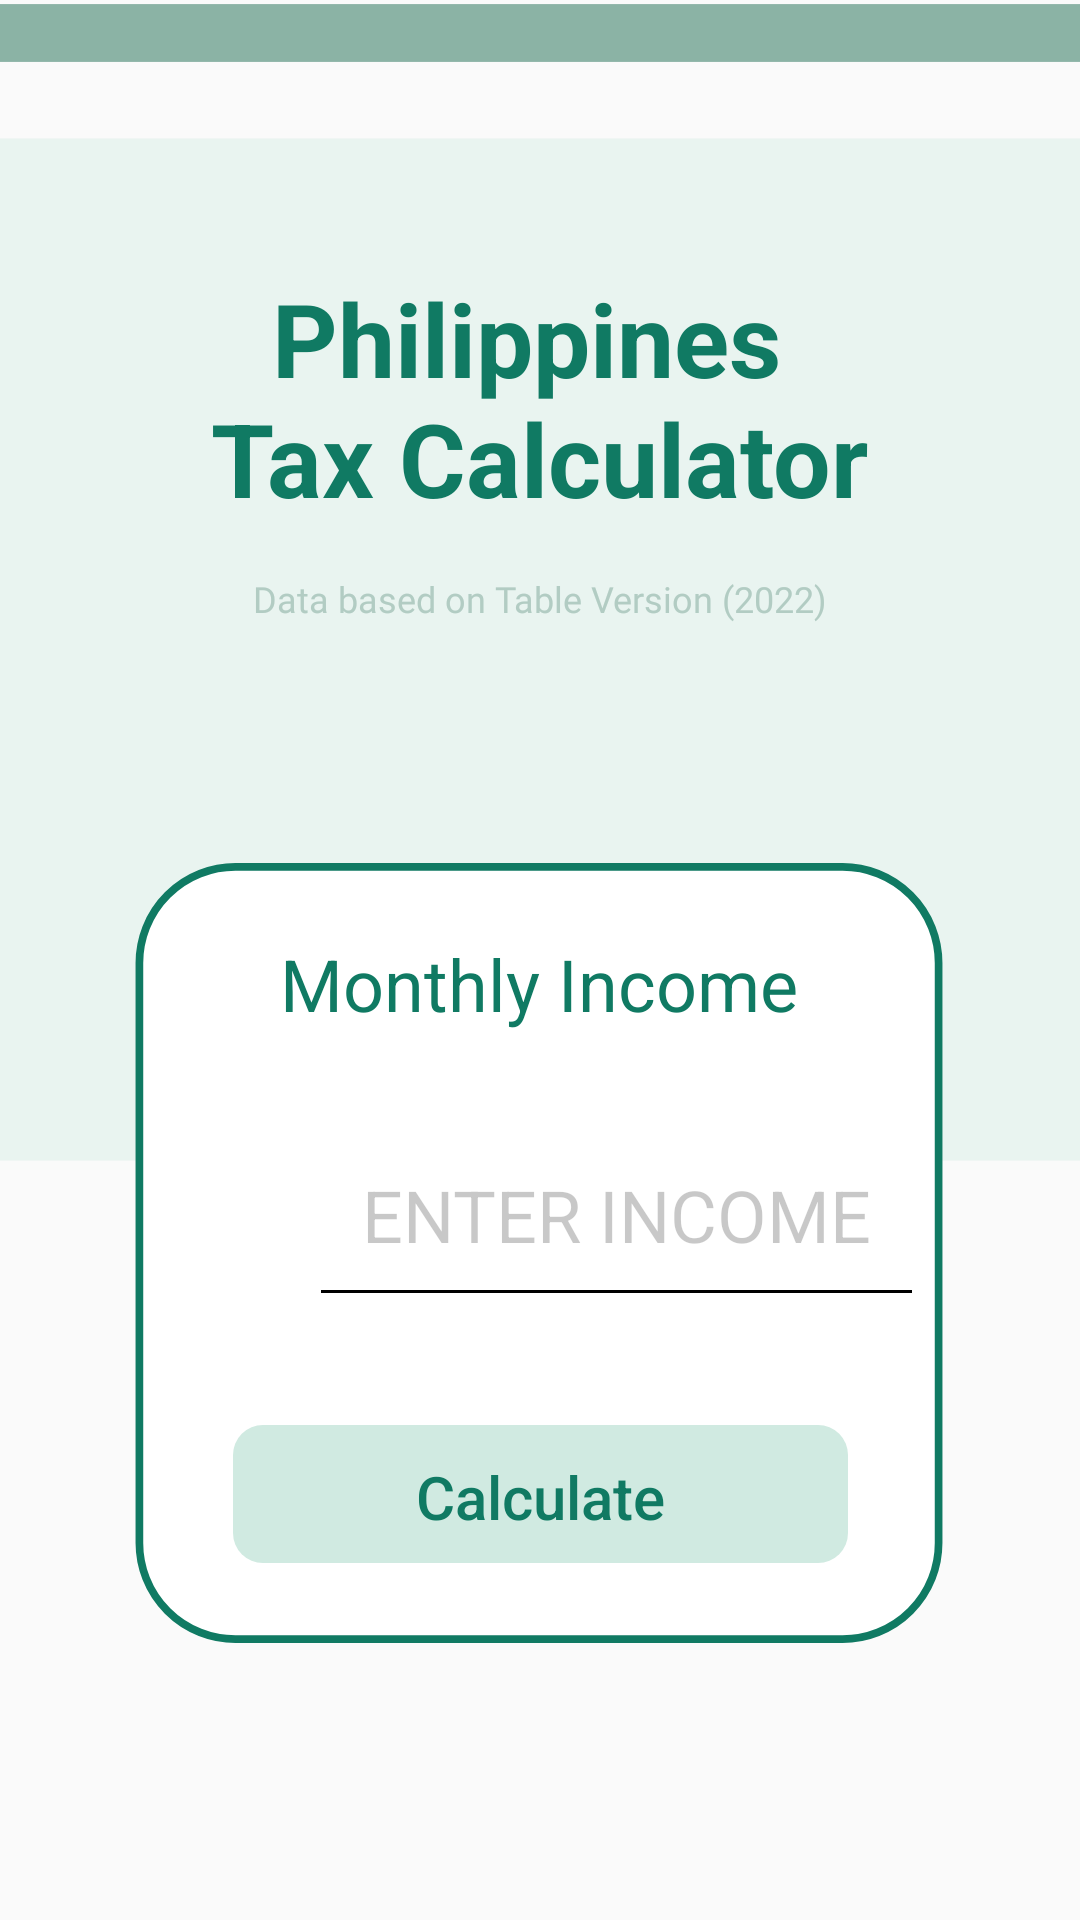

Reconstruct the res/layout file that produces this screen, plus the resources it refers to.
<!-- AndroidManifest.xml: application theme Theme.PHTaxCalculator -->
<!-- res/layout/activity_calculate.xml -->
<?xml version="1.0" encoding="utf-8"?>
<androidx.constraintlayout.widget.ConstraintLayout xmlns:android="http://schemas.android.com/apk/res/android"
    xmlns:app="http://schemas.android.com/apk/res-auto"
    xmlns:tools="http://schemas.android.com/tools"
    android:layout_width="match_parent"
    android:layout_height="match_parent"
    tools:context=".CalculateActivity">

    <ImageView
        android:id="@+id/calculateStatusBox"
        android:layout_width="wrap_content"
        android:layout_height="wrap_content"
        app:layout_constraintEnd_toEndOf="parent"
        app:layout_constraintStart_toStartOf="parent"
        app:layout_constraintTop_toTopOf="parent"
        app:srcCompat="@drawable/rectangleone" />

    <ImageView
        android:id="@+id/calculateBackgroundBox"
        android:layout_width="wrap_content"
        android:layout_height="wrap_content"
        app:layout_constraintEnd_toEndOf="parent"
        app:layout_constraintHorizontal_bias="0.0"
        app:layout_constraintStart_toStartOf="parent"
        app:layout_constraintTop_toBottomOf="@+id/calculateStatusBox"
        app:srcCompat="@drawable/calculatebackgroundbox" />

    <ImageView
        android:id="@+id/middleBox"
        android:layout_width="270dp"
        android:layout_height="260dp"
        android:layout_marginTop="80dp"
        app:layout_constraintEnd_toEndOf="parent"
        app:layout_constraintHorizontal_bias="0.496"
        app:layout_constraintStart_toStartOf="parent"
        app:layout_constraintTop_toBottomOf="@+id/introSub2"
        app:srcCompat="@drawable/introcalculatebox" />

    <ImageView
        android:id="@+id/calculateBox"
        android:layout_width="205dp"
        android:layout_height="46dp"
        android:layout_marginTop="36dp"
        app:layout_constraintEnd_toEndOf="@+id/middleBox"
        app:layout_constraintHorizontal_bias="0.507"
        app:layout_constraintStart_toStartOf="@+id/middleBox"
        app:layout_constraintTop_toBottomOf="@+id/monthlyIncomeInput"
        app:srcCompat="@drawable/calculatebutton" />

    <TextView
        android:id="@+id/titleMonthlyIncome"
        android:layout_width="wrap_content"
        android:layout_height="wrap_content"
        android:layout_marginTop="24dp"
        android:fontFamily="sans-serif"
        android:text="@string/monthly_income"
        android:textColor="#107A63"
        android:textSize="24sp"
        app:layout_constraintEnd_toEndOf="@+id/middleBox"
        app:layout_constraintStart_toStartOf="@+id/middleBox"
        app:layout_constraintTop_toTopOf="@+id/middleBox" />

    <EditText
        android:id="@+id/monthlyIncomeInput"
        android:layout_width="205dp"
        android:layout_height="71dp"
        android:layout_marginStart="103dp"
        android:layout_marginTop="24dp"
        android:layout_marginEnd="99dp"
        android:backgroundTint="#000000"
        android:ems="10"
        android:hint="@string/enter_income"
        android:importantForAutofill="no"
        android:inputType="numberDecimal"
        android:minHeight="48dp"
        android:textAlignment="center"
        android:textAppearance="@style/TextAppearance.AppCompat.Large"
        android:textColor="#000000"
        android:textColorHint="#37000000"
        android:textSize="24sp"
        app:layout_constraintEnd_toEndOf="parent"
        app:layout_constraintHorizontal_bias="0.0"
        app:layout_constraintStart_toStartOf="parent"
        app:layout_constraintTop_toBottomOf="@+id/titleMonthlyIncome" />

    <Button
        android:id="@+id/calculateButton"
        style="@style/Widget.AppCompat.Button.Borderless"
        android:layout_width="205dp"
        android:layout_height="48dp"
        android:layout_marginTop="36dp"
        android:text="@string/calculate"
        android:textAllCaps="false"
        android:textColor="#107A63"
        android:textSize="20sp"
        app:layout_constraintEnd_toEndOf="@+id/middleBox"
        app:layout_constraintHorizontal_bias="0.507"
        app:layout_constraintStart_toStartOf="@+id/middleBox"
        app:layout_constraintTop_toBottomOf="@+id/monthlyIncomeInput" />

    <TextView
        android:id="@+id/introTitle2"
        android:layout_width="wrap_content"
        android:layout_height="wrap_content"
        android:layout_marginTop="68dp"
        android:fontFamily="sans-serif"
        android:text="@string/philippines_ntax_calculator1"
        android:textAlignment="center"
        android:textColor="#107A63"
        android:textSize="34sp"
        android:textStyle="bold"
        app:layout_constraintEnd_toEndOf="parent"
        app:layout_constraintHorizontal_bias="0.497"
        app:layout_constraintStart_toStartOf="parent"
        app:layout_constraintTop_toBottomOf="@+id/calculateStatusBox" />

    <TextView
        android:id="@+id/introSub2"
        android:layout_width="wrap_content"
        android:layout_height="wrap_content"
        android:layout_marginTop="16dp"
        android:fontFamily="@font/roboto"
        android:text="@string/data_based_on_table_version_2022"
        android:textColor="#B2CCC3"
        android:textSize="12sp"
        app:layout_constraintEnd_toEndOf="parent"
        app:layout_constraintStart_toStartOf="parent"
        app:layout_constraintTop_toBottomOf="@+id/introTitle2" />

</androidx.constraintlayout.widget.ConstraintLayout>
<!-- resources referenced by this layout -->
<resources>
  <!-- drawable calculatebackgroundbox (drawable) -->
  <?xml version="1.0" encoding="utf-8"?>
  <shape xmlns:android="http://schemas.android.com/apk/res/android">
      android:shape="rectangle"
      >
      <solid android:color="#E9F4F0"></solid>
  
      <size
          android:height="389dp"
          android:width="411dp"/>
  
  </shape>
  <!-- drawable calculatebutton (drawable) -->
  <shape xmlns:android="http://schemas.android.com/apk/res/android"
      android:shape="rectangle">
      <solid android:color="#D0EAE1" />
  
      <size
          android:height="46dp"
          android:width="205dp" />
      <corners
          android:radius="10dp" />
  
  </shape>
  <!-- drawable introcalculatebox (drawable) -->
  <shape xmlns:android="http://schemas.android.com/apk/res/android"
      android:shape="rectangle">
      <solid android:color="#FFFFFF" />
      <stroke
          android:width="2dp"
          android:color="#107A63" />
      <size
          android:height="203dp"
          android:width="210dp" />
      <corners
          android:radius="25dp" />
  
  </shape>
  <!-- drawable rectangleone (drawable) -->
  <?xml version="1.0" encoding="utf-8"?>
  <shape xmlns:android="http://schemas.android.com/apk/res/android">
      android:shape="rectangle"
      >
      <solid android:color="#8BB3A5"></solid>
  
      <size
          android:height="22dp"
          android:width="411dp"/>
  
  </shape>
  <string name="calculate">Calculate</string>
  <string name="data_based_on_table_version_2022">Data based on Table Version (2022)</string>
  <string name="enter_income">ENTER INCOME</string>
  <string name="monthly_income">Monthly Income</string>
  <string name="philippines_ntax_calculator1">Philippines \nTax Calculator</string>
  <style name="Theme.PHTaxCalculator" parent="Theme.AppCompat.Light.NoActionBar">
          
          <item name="colorPrimary">@color/purple_500</item>
          <item name="colorPrimaryVariant">@color/purple_700</item>
          <item name="colorOnPrimary">@color/white</item>
          
          <item name="colorSecondary">@color/teal_200</item>
          <item name="colorSecondaryVariant">@color/teal_700</item>
          <item name="colorOnSecondary">@color/black</item>
          
          <item name="android:statusBarColor" tools:targetApi="l">?attr/colorPrimaryVariant</item>
          
      </style>
  <!-- not gathered from this repository: default colours our renderer supplied (Android Studio template values) -->
  <color name="purple_500">#FF6200EE</color>
  <color name="purple_700">#FF3700B3</color>
  <color name="teal_200">#FF03DAC5</color>
  <color name="teal_700">#FF018786</color>
  <color name="black">#FF000000</color>
  <color name="white">#FFFFFFFF</color>
</resources>
